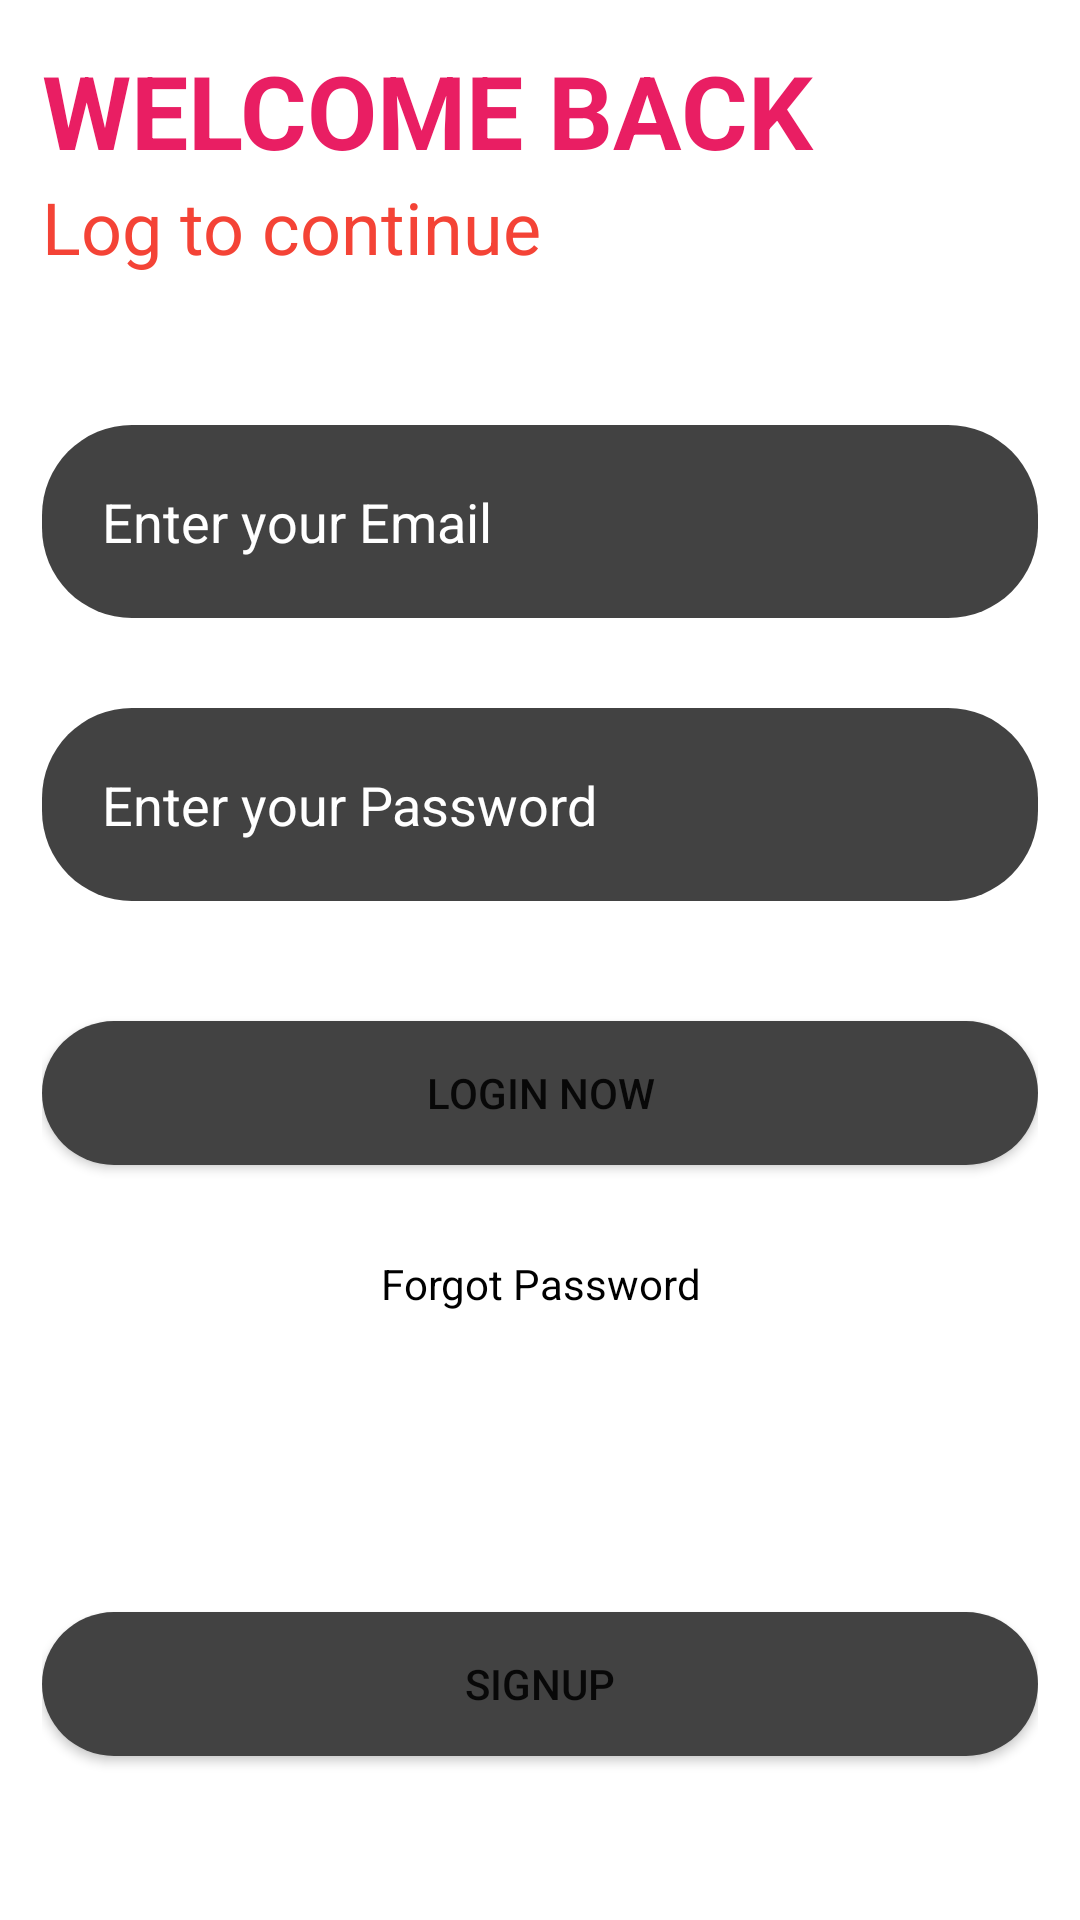

Write the Android layout XML for this screen, with the resource values it uses.
<!-- AndroidManifest.xml: application theme Theme.BestNoteApp -->
<!-- res/layout/activity_main.xml -->
<?xml version="1.0" encoding="utf-8"?>
<LinearLayout xmlns:android="http://schemas.android.com/apk/res/android"
    xmlns:tools="http://schemas.android.com/tools"
    android:layout_width="match_parent"
    android:layout_height="match_parent"
    android:orientation="vertical"
    android:padding="14dp"
    tools:context=".MainActivity">

    <TextView
        android:id="@+id/textView2"
        android:layout_width="match_parent"
        android:layout_height="wrap_content"
        android:text="Welcome Back"
        android:textAlignment="textStart"
        android:textAllCaps="true"
        android:textColor="#E91E63"
        android:textSize="34sp"
        android:textStyle="bold" />

    <TextView
        android:id="@+id/textView3"
        android:layout_width="match_parent"
        android:layout_height="wrap_content"
        android:text="Log to continue"
        android:textColor="#F44336"
        android:textSize="24sp"
        android:textStyle="normal" />

    <LinearLayout
        android:layout_width="match_parent"
        android:layout_height="wrap_content"
        android:layout_gravity="center"
        android:layout_marginTop="50dp"
        android:orientation="vertical">

        <EditText
            android:id="@+id/login_email"
            android:layout_width="match_parent"
            android:layout_height="wrap_content"
            android:layout_marginBottom="30dp"
            android:background="@drawable/sample_background"
            android:hint="Enter your Email"
            android:inputType="textEmailAddress"
            android:padding="20dp"
            android:textColor="#FFFFFF"
            android:textColorHint="#FFF" />


        <EditText
            android:id="@+id/login_password"
            android:layout_width="match_parent"
            android:layout_height="wrap_content"
            android:background="@drawable/sample_background"
            android:defaultFocusHighlightEnabled="true"
            android:hint="Enter your Password"
            android:inputType="textPassword"
            android:padding="20dp"
            android:textColor="#FFFFFF"
            android:textColorHint="#FFF" />

        <Button
            android:id="@+id/login_button"
            android:layout_width="match_parent"
            android:layout_height="wrap_content"
            android:layout_marginTop="40dp"
            android:background="@drawable/sample_background"
            android:text="Login Now" />

        <TextView
            android:id="@+id/forgot_password"
            android:layout_width="match_parent"
            android:layout_height="wrap_content"
            android:layout_marginTop="30dp"
            android:text="Forgot Password"
            android:textAlignment="center"
            android:textColor="#000" />


    </LinearLayout>


    <Button
        android:id="@+id/signupbtns"
        android:layout_width="match_parent"
        android:layout_height="wrap_content"
        android:layout_marginTop="100dp"
        android:background="@drawable/sample_background"
        android:text="Signup" />
</LinearLayout>
<!-- resources referenced by this layout -->
<resources>
  <!-- drawable sample_background (drawable) -->
  <?xml version="1.0" encoding="utf-8"?>
  <shape xmlns:android="http://schemas.android.com/apk/res/android">
     <corners android:radius="30dp"/>
      <solid android:color="@color/cardview_dark_background"/>
  </shape>
  <style name="Theme.BestNoteApp" parent="Theme.MaterialComponents.DayNight.NoActionBar">
          
          <item name="colorPrimary">@color/purple_500</item>
          <item name="colorPrimaryVariant">@color/purple_700</item>
          <item name="colorOnPrimary">@color/white</item>
          
          <item name="colorSecondary">@color/teal_200</item>
          <item name="colorSecondaryVariant">@color/teal_700</item>
          <item name="colorOnSecondary">@color/black</item>
          
          <item name="android:statusBarColor" tools:targetApi="l">?attr/colorPrimaryVariant</item>
          
      </style>
  <color name="purple_500">#F44336</color>
  <color name="purple_700">#E91E63</color>
  <color name="white">#FFFFFFFF</color>
  <color name="teal_200">#FF03DAC5</color>
  <color name="teal_700">#FF018786</color>
  <color name="black">#FF000000</color>
</resources>
